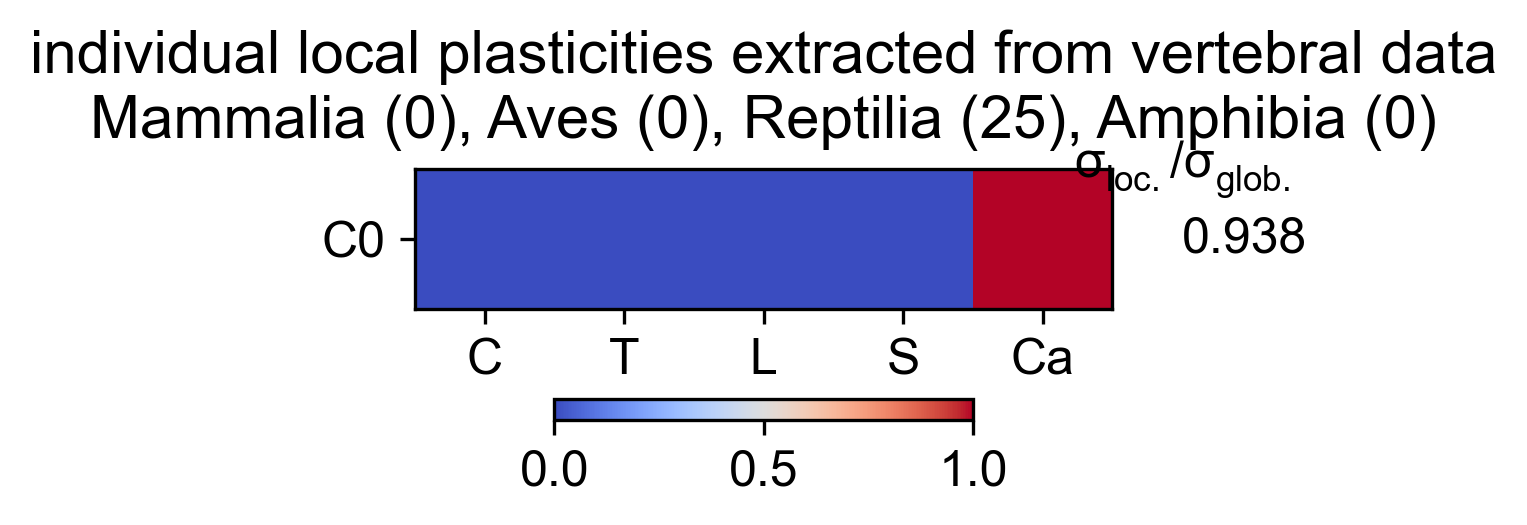

The table this chart was drawn from, first rows:
Cervical, Thoracic, Lumbar, Sacral, Caudal, variance, varianceRatio
0, 0, 0, 0, 1, 36.86, 0.9376
